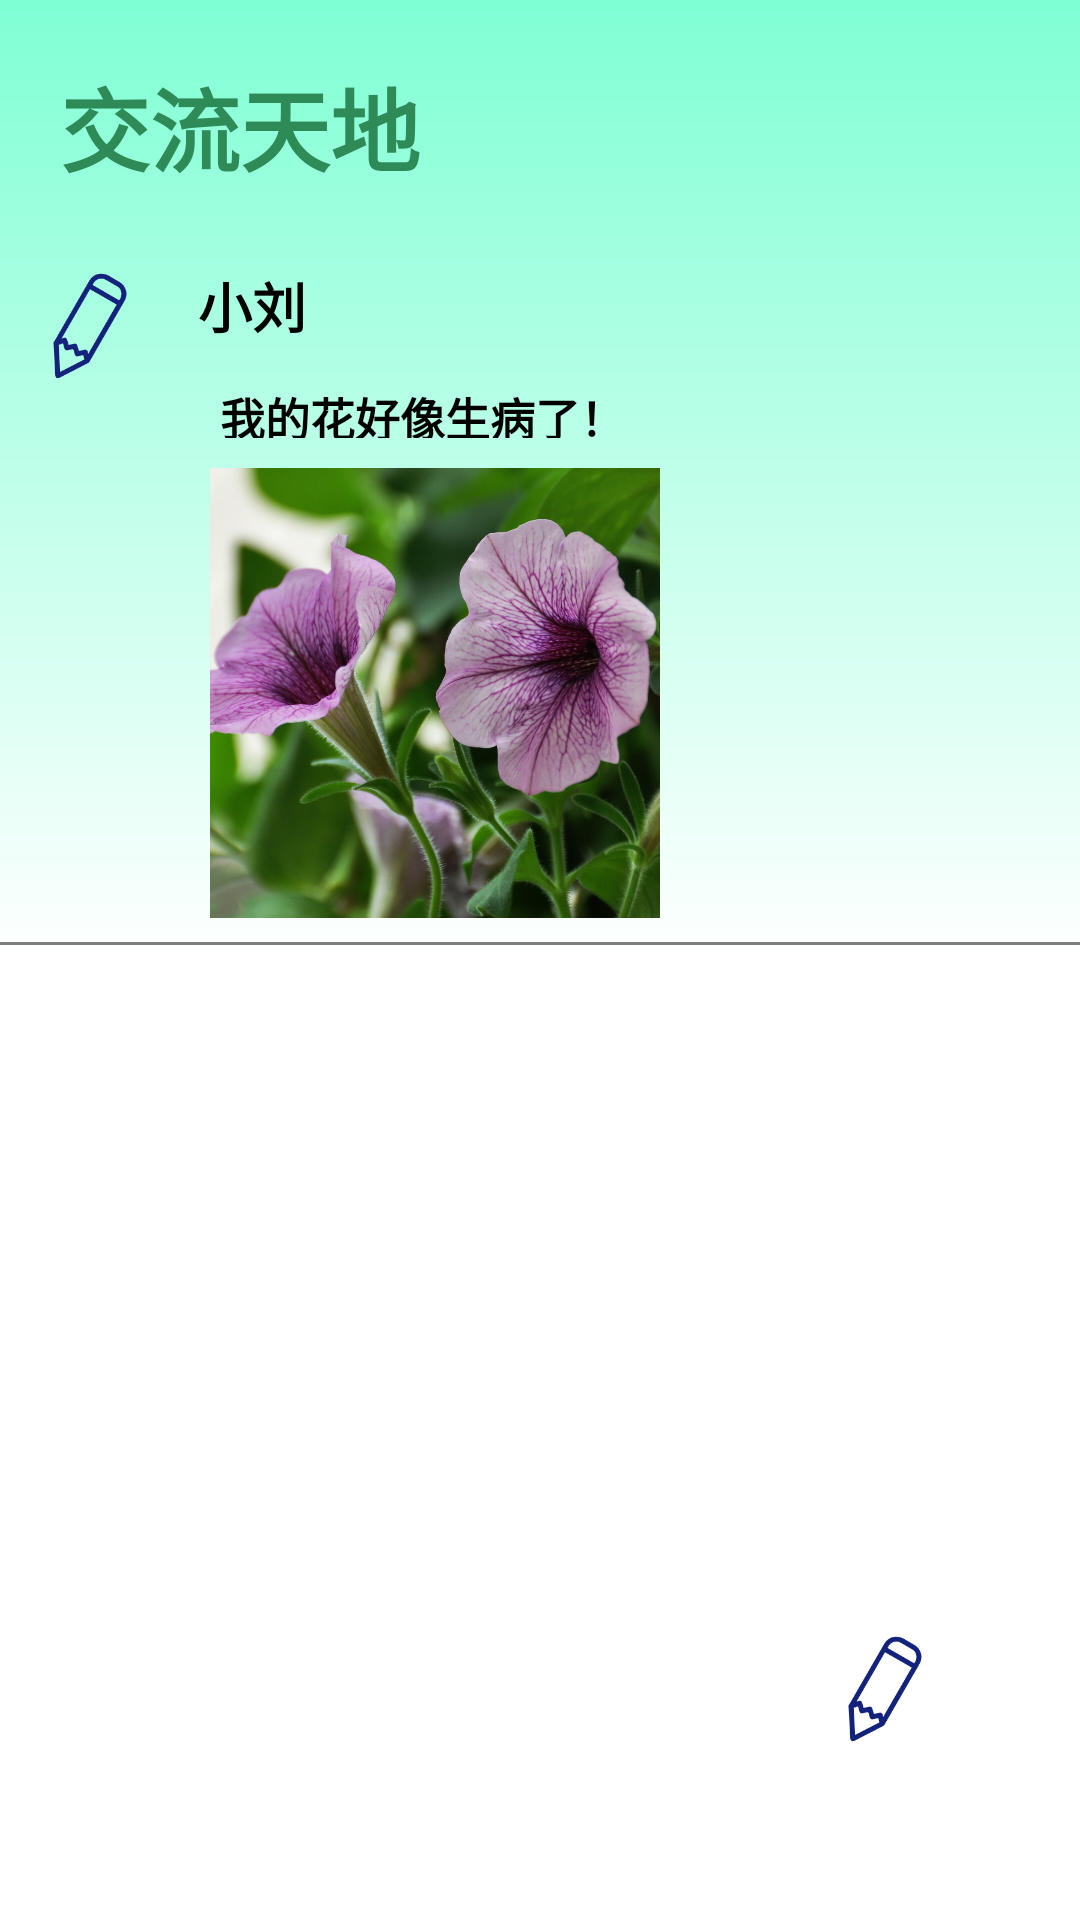

Produce the Android XML layout that renders to this screen, including the resource entries it uses.
<!-- AndroidManifest.xml: application theme Theme.AppCompat.NoActionBar -->
<!-- res/layout/activity_talk_fragment.xml -->
<LinearLayout xmlns:android="http://schemas.android.com/apk/res/android"
    xmlns:app="http://schemas.android.com/apk/res-auto"
    android:layout_width="match_parent"
    android:layout_height="match_parent"
    android:orientation="vertical"
    android:background="@drawable/bg_gradient">
    <TextView
        android:layout_width="wrap_content"
        android:layout_height="wrap_content"
        android:text="交流天地"
        android:textSize="30dp"
        android:textStyle="bold"
        android:layout_margin="20dp"
        android:layout_marginLeft="10dp"
        android:layout_marginTop="20dp"
        android:textColor="#2E8B57"/>
    <LinearLayout
        android:layout_width="match_parent"
        android:layout_height="match_parent"
        android:orientation="vertical">

        <RelativeLayout
            android:layout_marginTop="5dp"
            android:id="@+id/title_bar"
            android:layout_width="match_parent"
            android:layout_height="wrap_content"
            android:paddingBottom="5dp">

            
            <ImageView
                android:layout_marginLeft="10dp"
                android:id="@+id/image_avatar"
                android:layout_width="40dp"
                android:layout_height="40dp"
                android:src="@drawable/mine5" />

            
            <LinearLayout
                android:layout_width="wrap_content"
                android:layout_height="wrap_content"
                android:layout_alignParentEnd="true"
                android:layout_marginStart="16dp"
                android:layout_toEndOf="@id/image_avatar"
                android:orientation="vertical"
                android:layout_marginRight="10dp">

                <TextView
                    android:id="@+id/name_text"
                    android:layout_width="wrap_content"
                    android:layout_height="wrap_content"
                    android:text="小刘"
                    android:textSize="18sp"
                    android:layout_marginBottom="10dp"
                    android:textColor="@color/black"
                    android:textStyle="bold" />

                <TextView
                    android:id="@+id/title"
                    android:layout_width="wrap_content"
                    android:layout_height="18dp"
                    android:layout_marginTop="3dp"
                    android:text="  我的花好像生病了！"
                    android:textColor="@color/black"
                    android:textSize="15sp"
                    android:textStyle="bold" />

            </LinearLayout>

        </RelativeLayout>

        
        <ImageView
            android:layout_marginLeft="70dp"
            android:layout_marginRight="100dp"
            android:id="@+id/photo"
            android:layout_width="150dp"
            android:layout_height="150dp"
            android:src="@drawable/image2"
            android:scaleType="centerCrop"
            android:layout_marginTop="5dp"/>

        
        <View
            android:layout_width="match_parent"
            android:layout_height="1dp"
            android:background="@color/color_gray"
            android:layout_marginTop="8dp"
            android:layout_marginBottom="8dp"/>


        <Button
            android:id="@+id/imageButton"
            android:layout_width="40dp"
            android:layout_height="40dp"
            android:layout_marginTop="220dp"
            android:layout_marginLeft="275dp"
            android:contentDescription="添加"
            android:background="@drawable/mine5"
            android:scaleType="fitCenter"/>


    </LinearLayout>


</LinearLayout>
<!-- resources referenced by this layout -->
<resources>
  <color name="black">#FF000000</color>
  <color name="color_gray" tools:ignore="MissingDefaultResource">#7e7e7e</color>
  <!-- drawable bg_gradient (drawable) -->
  <?xml version="1.0" encoding="utf-8"?>
  <shape xmlns:android="http://schemas.android.com/apk/res/android"
      android:shape="rectangle">
      <gradient
          android:angle="270"
          android:startColor="#7FFFD4"
          android:centerColor="#FFFFFF"
          android:endColor="#FFFFFF"
          android:type="linear"/>
  </shape>
  <!-- drawable image2: jpg bitmap (drawable, 541672 bytes) -->
  <!-- drawable mine5: png bitmap (drawable, 8613 bytes) -->
</resources>
